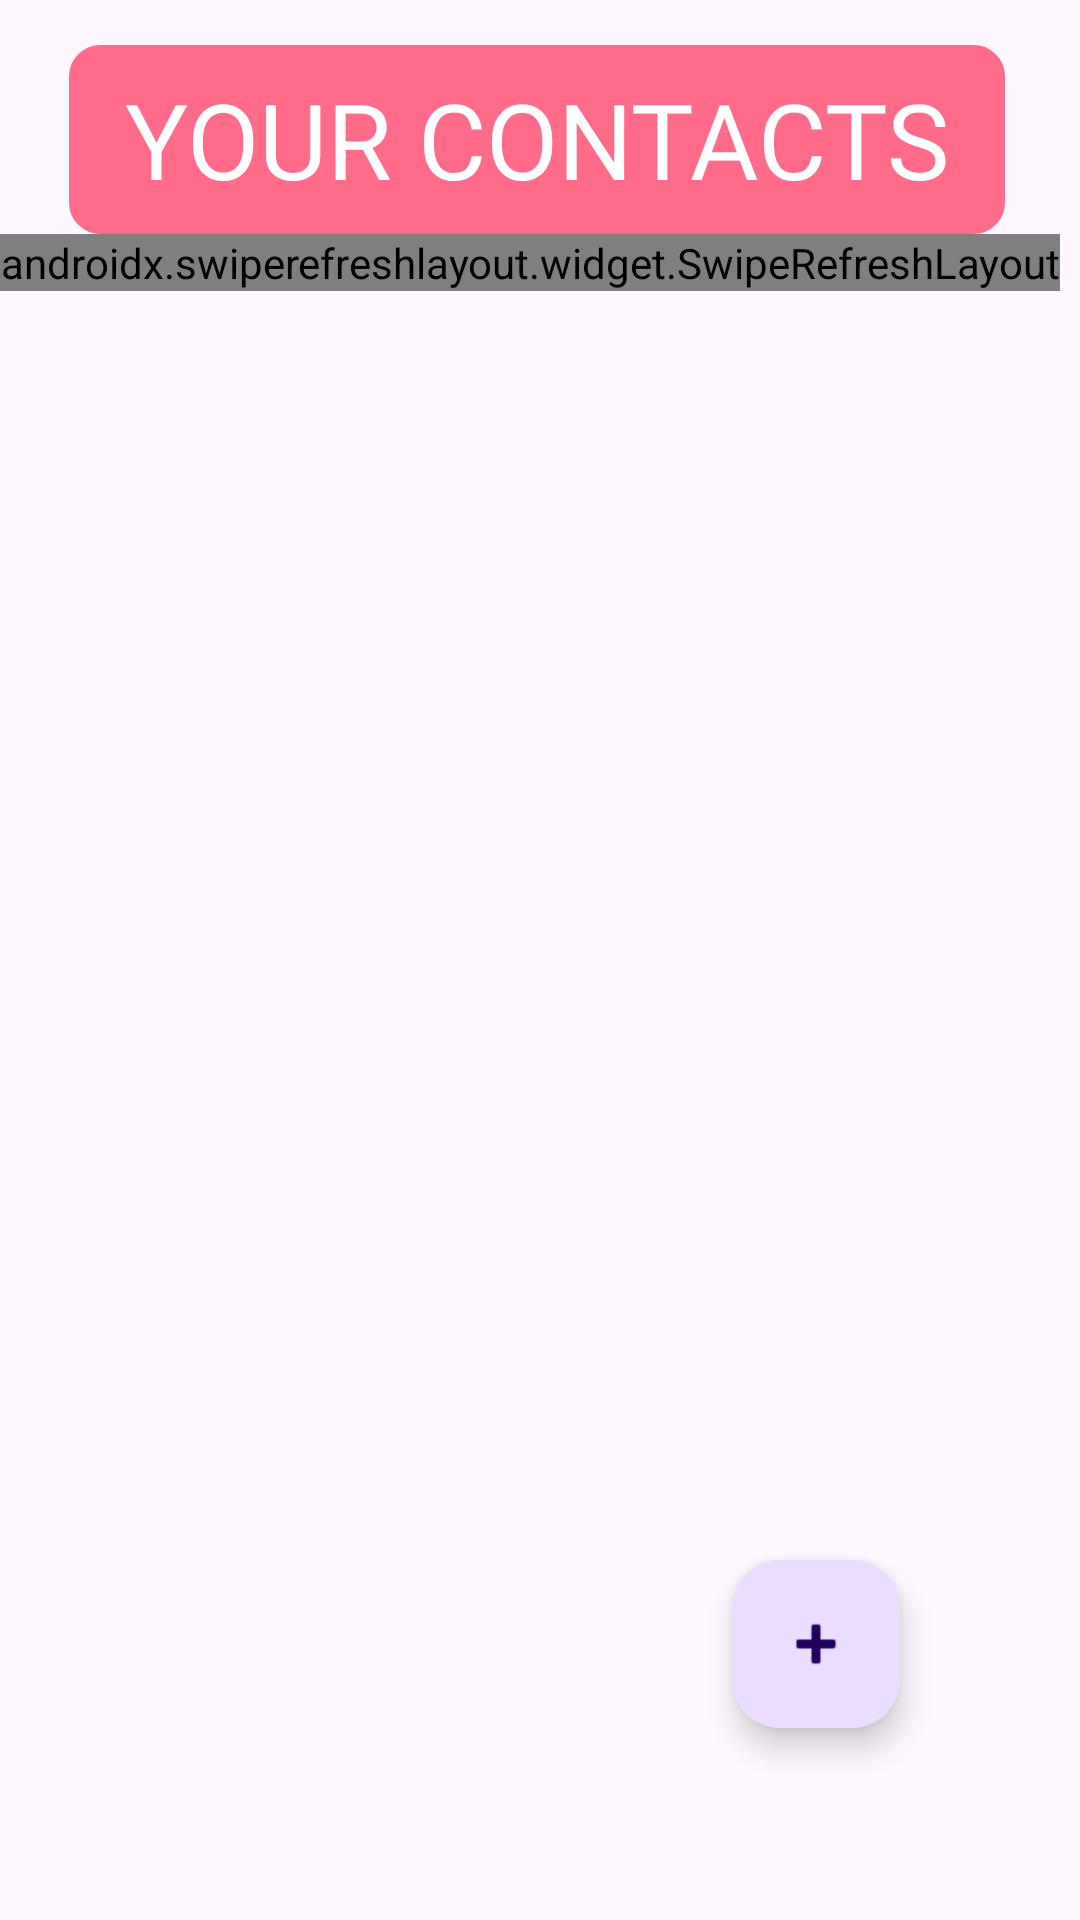

The Android layout XML behind this screen, and the referenced resources:
<!-- AndroidManifest.xml: application theme Theme.SHE -->
<!-- res/layout/activity_contacts_display.xml -->
<?xml version="1.0" encoding="utf-8"?>
<androidx.constraintlayout.widget.ConstraintLayout xmlns:android="http://schemas.android.com/apk/res/android"
    xmlns:app="http://schemas.android.com/apk/res-auto"
    xmlns:tools="http://schemas.android.com/tools"
    android:layout_width="match_parent"
    android:layout_height="match_parent"
    tools:context=".contact.ContactsDisplayActivity">

    <LinearLayout
        android:id="@+id/toolBar"
        android:layout_width="match_parent"
        android:layout_height="63dp"
        android:layout_marginStart="23dp"
        android:layout_marginTop="15dp"
        android:layout_marginEnd="25dp"
        android:background="@drawable/rounded_corners"
        android:backgroundTint="@color/pink"
        app:layout_constraintEnd_toEndOf="parent"
        app:layout_constraintStart_toStartOf="parent"
        app:layout_constraintTop_toTopOf="parent">

        <TextView
            android:layout_width="match_parent"
            android:layout_height="match_parent"
            android:fontFamily="@font/poppins_bold"
            android:gravity="center"
            android:text="YOUR CONTACTS"
            android:textColor="@color/white"
            android:textSize="35sp" />


    </LinearLayout>

    <androidx.swiperefreshlayout.widget.SwipeRefreshLayout
        android:id="@+id/swipe"
        android:layout_width="wrap_content"
        android:layout_height="wrap_content"
        app:layout_constraintStart_toStartOf="parent"
        app:layout_constraintTop_toBottomOf="@id/toolBar">


        <androidx.recyclerview.widget.RecyclerView
            android:id="@+id/rec"
            android:layout_width="0dp"
            android:layout_height="0dp"
            android:layout_marginStart="1dp"
            android:layout_marginTop="1dp"

            android:layout_marginEnd="1dp"
            android:layout_marginBottom="1dp" />


    </androidx.swiperefreshlayout.widget.SwipeRefreshLayout>

    <com.google.android.material.floatingactionbutton.FloatingActionButton
        android:id="@+id/floatingActionButton"
        android:layout_width="wrap_content"
        android:layout_height="wrap_content"
        android:layout_marginEnd="60dp"
        android:layout_marginBottom="64dp"
        android:clickable="true"
        android:focusable="true"
        app:layout_constraintBottom_toBottomOf="parent"
        app:layout_constraintEnd_toEndOf="parent"
        app:srcCompat="@android:drawable/ic_input_add" />
</androidx.constraintlayout.widget.ConstraintLayout>
<!-- resources referenced by this layout -->
<resources>
  <color name="pink">#ff6b88</color>
  <color name="white">#FFFFFFFF</color>
  <!-- drawable rounded_corners (drawable) -->
  <?xml version="1.0" encoding="utf-8"?>
  <shape xmlns:android="http://schemas.android.com/apk/res/android"
      android:shape="rectangle">
      <stroke android:width="1dp"
          android:color="@color/pink"></stroke>
      <corners android:radius="10dp"></corners>
  
  </shape>
  <style name="Theme.SHE" parent="Base.Theme.SHE" />
  <style name="Base.Theme.SHE" parent="Theme.Material3.DayNight.NoActionBar">
          
          
      </style>
</resources>
